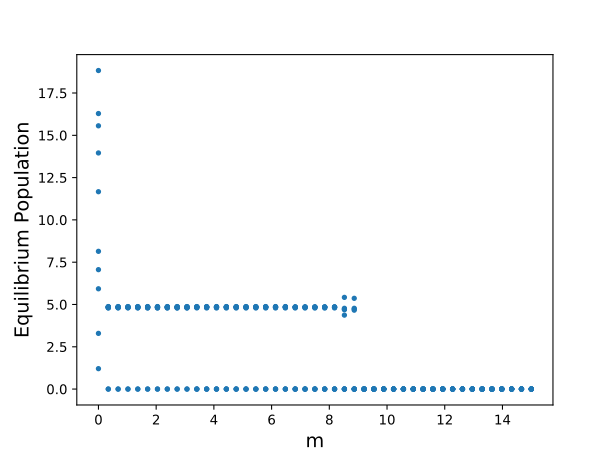

The data file committed next to this chart (first rows):
8.424908424908436, 8.424908429601103, 8.424908456634775, 8.424909283040726, 8.424961434300931, 8.424954272186733, 8.424939297636989, 8.424933053991303, 8.42493286062641, 8.42494033056563, 8.425090606316527, 8.425082083724064, 8.425083468516819, 8.425094697995432, 8.425092186469609, 8.425092438657597, 8.425079468757055, 8.425072728715202, 8.42508174418327, 8.425078531653687, 8.425090733731128, 8.425092134564114, 8.425085459032287, 8.425082194121705
11.67, 4.796, 4.801, 4.805, 4.8, 4.797, 4.795, 4.795, 4.796, 4.797, 4.796, 4.793, 4.792, 4.791, 4.79, 4.791, 4.791, 4.792, 4.792, 4.793, 4.792, 4.79, 4.789, 4.788
6.215, 17.8, 17.53, 17.54, 17.29, 17.16, 17.11, 17.11, 17.14, 17.18, 17.12, 17.03, 16.98, 16.95, 16.94, 16.95, 16.97, 16.99, 17.01, 17.03, 17, 16.94, 16.9, 16.88
